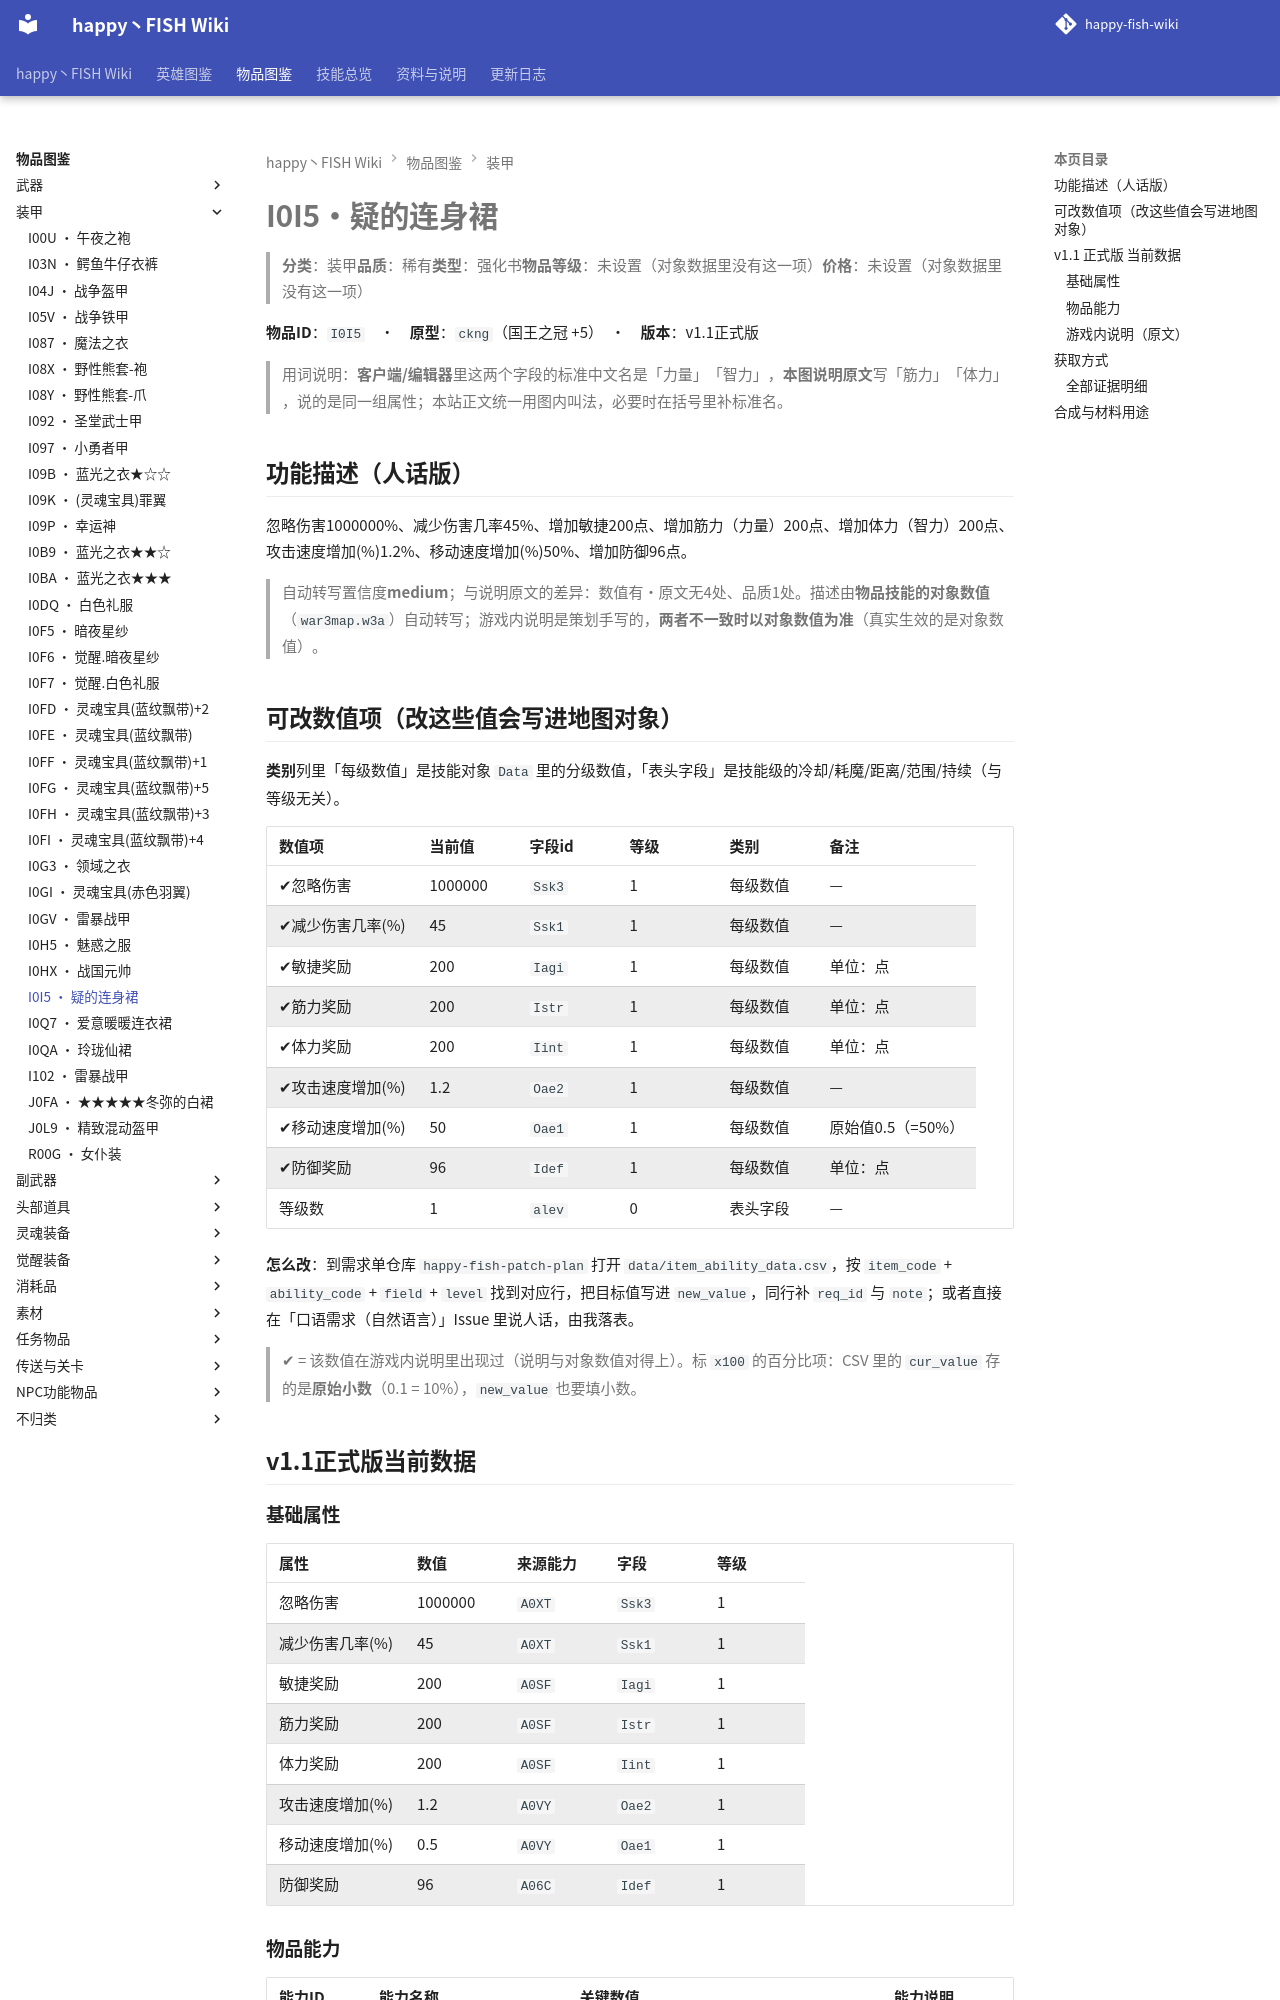

repository: slasher233/happy-fish-sao-wiki · page: items/装甲/I0I5_疑的连身裙/index.html · generator: mkdocs

# I0I5 · 疑的连身裙

> **分类**：装甲　**品质**：稀有　**类型**：强化书　**物品等级**：未设置（对象数据里没有这一项）　**价格**：未设置（对象数据里没有这一项）

**物品 ID**：`I0I5`　·　**原型**：`ckng`（国王之冠 +5）　·　**版本**：v1.1 正式版

> 用词说明：**客户端/编辑器**里这两个字段的标准中文名是「力量」「智力」，**本图说明原文**写「筋力」「体力」，说的是同一组属性；本站正文统一用图内叫法，必要时在括号里补标准名。

## 功能描述（人话版）

忽略伤害 1000000%、减少伤害几率 45%、增加敏捷 200 点、增加筋力（力量） 200 点、增加体力（智力） 200 点、攻击速度增加 (%) 1.2%、移动速度增加 (%) 50%、增加防御 96 点。

> 自动转写置信度 **medium**；与说明原文的差异：数值有·原文无 4 处、品质 1 处。
> 描述由**物品技能的对象数值**（`war3map.w3a`）自动转写；游戏内说明是策划手写的，**两者不一致时以对象数值为准**（真实生效的是对象数值）。

## 可改数值项（改这些值会写进地图对象）

**类别**列里「每级数值」是技能对象 `Data` 里的分级数值，「表头字段」是技能级的冷却/耗魔/距离/范围/持续（与等级无关）。

| 数值项 | 当前值 | 字段 id | 等级 | 类别 | 备注 |
| --- | --- | --- | --- | --- | --- |
| ✔ 忽略伤害 | 1000000 | `Ssk3` | 1 | 每级数值 | — |
| ✔ 减少伤害几率 (%) | 45 | `Ssk1` | 1 | 每级数值 | — |
| ✔ 敏捷奖励 | 200 | `Iagi` | 1 | 每级数值 | 单位：点 |
| ✔ 筋力奖励 | 200 | `Istr` | 1 | 每级数值 | 单位：点 |
| ✔ 体力奖励 | 200 | `Iint` | 1 | 每级数值 | 单位：点 |
| ✔ 攻击速度增加 (%) | 1.2 | `Oae2` | 1 | 每级数值 | — |
| ✔ 移动速度增加 (%) | 50 | `Oae1` | 1 | 每级数值 | 原始值 0.5（= 50%） |
| ✔ 防御奖励 | 96 | `Idef` | 1 | 每级数值 | 单位：点 |
| 等级数 | 1 | `alev` | 0 | 表头字段 | — |


**怎么改**：到需求单仓库 `happy-fish-patch-plan` 打开 `data/item_ability_data.csv`，按 `item_code` + `ability_code` + `field` + `level` 找到对应行，把目标值写进 `new_value`，同行补 `req_id` 与 `note`；或者直接在「口语需求（自然语言）」Issue 里说人话，由我落表。

> ✔ = 该数值在游戏内说明里出现过（说明与对象数值对得上）。标 `x100` 的百分比项：CSV 里的 `cur_value` 存的是**原始小数**（0.1 = 10%），`new_value` 也要填小数。

## v1.1 正式版 当前数据

### 基础属性

| 属性 | 数值 | 来源能力 | 字段 | 等级 |
| --- | --- | --- | --- | --- |
| 忽略伤害 | 1000000 | `A0XT` | `Ssk3` | 1 |
| 减少伤害几率 (%) | 45 | `A0XT` | `Ssk1` | 1 |
| 敏捷奖励 | 200 | `A0SF` | `Iagi` | 1 |
| 筋力奖励 | 200 | `A0SF` | `Istr` | 1 |
| 体力奖励 | 200 | `A0SF` | `Iint` | 1 |
| 攻击速度增加 (%) | 1.2 | `A0VY` | `Oae2` | 1 |
| 移动速度增加 (%) | 0.5 | `A0VY` | `Oae1` | 1 |
| 防御奖励 | 96 | `A06C` | `Idef` | 1 |

### 物品能力

| 能力 ID | 能力名称 | 关键数值 | 能力说明 |
| --- | --- | --- | --- |
| `A0XT` | 疑的连衣裙 | 忽略伤害=1000000, 减少伤害几率 (%)=45 | 感受到了吗，细胞减少，机能衰竭，自躯壳深处，腐朽滋生 / 能力:受到伤害时有35%率能免去一切伤害物理伤害（物理伤害）以外无效 / 伤害类型:无 / CD间隔:无 |
| `A0SF` | 筋力200/敏捷200/体力200 | 敏捷奖励=200, 筋力奖励=200, 体力奖励=200 | — |
| `A0VY` | 疯狂舞会Lv4 | 攻击速度增加 (%)=1.2, 移动速度增加 (%)=0.5 | — |
| `A06C` | 增加防御96 | 防御奖励=96 | — |


### 游戏内说明（原文）

> 装甲
>
> 筋力:200
> 敏捷:200
> 体力:200
> 能力:音之旋律（S）
> 防御:96
> 品质:稀有
>
> 由某个特殊公会成员制造出的极稀有道具!制造此道具的材料也是唯一,虽然道具为稀有价值,但已经不输于任何传说系列

_（提示工具（Tip）与物品名相同，没有额外说明。）_
